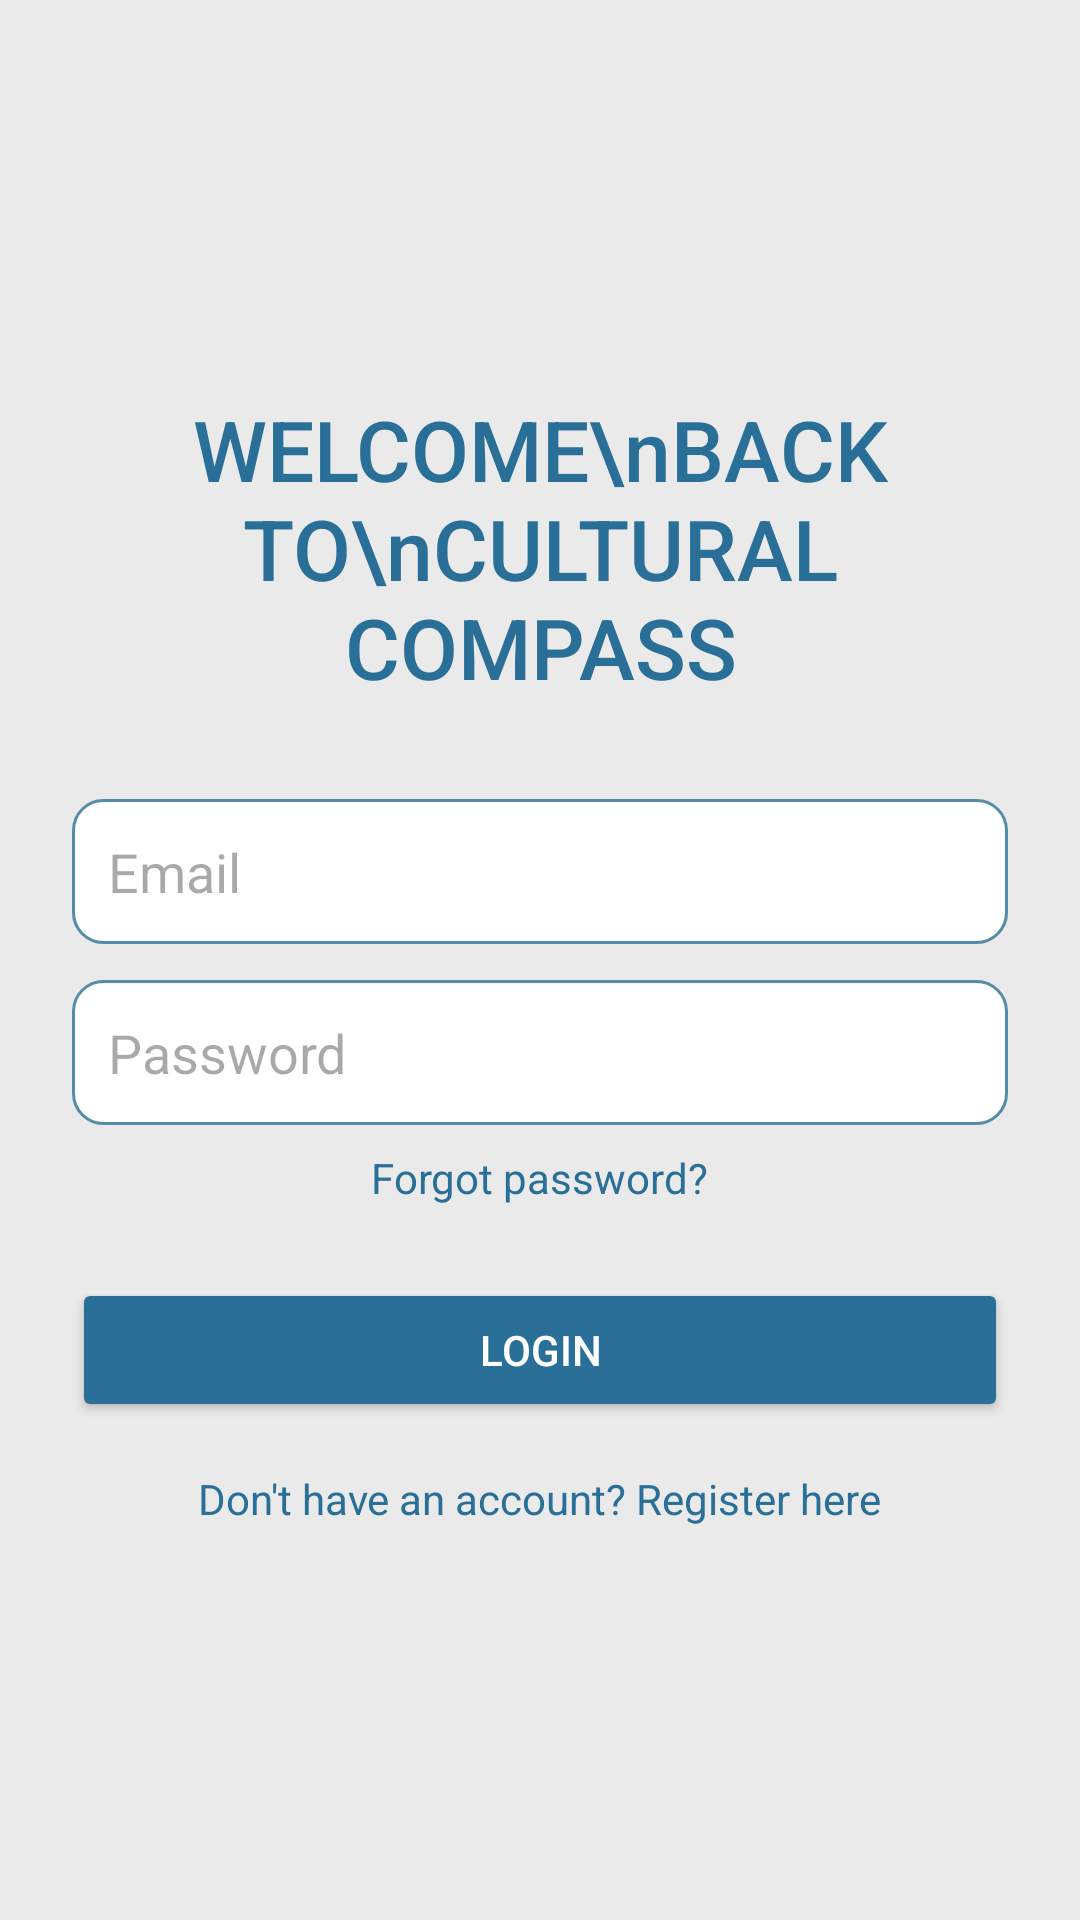

Reconstruct the res/layout file that produces this screen, plus the resources it refers to.
<!-- AndroidManifest.xml: application theme Theme.CulturalCompass -->
<!-- res/layout/fragment_login.xml -->
<?xml version="1.0" encoding="utf-8"?>
<androidx.constraintlayout.widget.ConstraintLayout
    xmlns:android="http://schemas.android.com/apk/res/android"
    xmlns:app="http://schemas.android.com/apk/res-auto"
    android:layout_width="match_parent"
    android:layout_height="match_parent"
    android:background="@color/beige">

    
    <LinearLayout
        android:id="@+id/loginContainer"
        android:layout_width="0dp"
        android:layout_height="wrap_content"
        android:orientation="vertical"
        android:gravity="center_horizontal"
        android:padding="24dp"
        app:layout_constraintTop_toTopOf="parent"
        app:layout_constraintBottom_toBottomOf="parent"
        app:layout_constraintStart_toStartOf="parent"
        app:layout_constraintEnd_toEndOf="parent">

        
        <TextView
            android:id="@+id/tvLoginTitle"
            android:layout_width="wrap_content"
            android:layout_height="wrap_content"
            android:text="WELCOME\nBACK TO\nCULTURAL COMPASS"
            android:textAlignment="center"
            android:gravity="center"
            android:textSize="28sp"
            android:textColor="@color/primary"
            android:layout_marginBottom="32dp"
            android:fontFamily="sans-serif-medium"/>

        
        <EditText
            android:id="@+id/etEmailLogin"
            android:layout_width="match_parent"
            android:layout_height="wrap_content"
            android:hint="Email"
            android:inputType="textEmailAddress"
            android:background="@drawable/edittext_style"
            android:padding="12dp"/>

        
        <EditText
            android:id="@+id/etPasswordLogin"
            android:layout_width="match_parent"
            android:layout_height="wrap_content"
            android:hint="Password"
            android:inputType="textPassword"
            android:layout_marginTop="12dp"
            android:background="@drawable/edittext_style"
            android:padding="12dp"/>

        
        <TextView
            android:id="@+id/tvForgotPassword"
            android:layout_width="wrap_content"
            android:layout_height="wrap_content"
            android:text="Forgot password?"
            android:textColor="@color/primary"
            android:layout_marginTop="8dp"/>

        
        <TextView
            android:id="@+id/tvLoginError"
            android:layout_width="wrap_content"
            android:layout_height="wrap_content"
            android:textColor="@android:color/holo_red_dark"
            android:visibility="gone"
            android:layout_marginTop="12dp"/>

        
        <Button
            android:id="@+id/btnLogin"
            android:layout_width="match_parent"
            android:layout_height="wrap_content"
            android:text="LOGIN"
            android:backgroundTint="@color/primary"
            android:textColor="@android:color/white"
            android:layout_marginTop="24dp"/>


                
                <TextView
                    android:id="@+id/tvGoRegister"
                    android:layout_width="wrap_content"
                    android:layout_height="wrap_content"
                    android:text="Don't have an account? Register here"
                    android:textColor="@color/primary"
                    android:layout_marginTop="16dp"/>

    </LinearLayout>

</androidx.constraintlayout.widget.ConstraintLayout>
<!-- resources referenced by this layout -->
<resources>
  <color name="beige">#EAEAEA</color>
  <color name="primary">#2A6F97</color>
  <!-- drawable edittext_style (drawable) -->
  <?xml version="1.0" encoding="utf-8"?>
  <shape xmlns:android="http://schemas.android.com/apk/res/android"
      android:shape="rectangle">
  
      <solid android:color="@android:color/white" />
  
      <stroke
          android:width="1dp"
          android:color="#558CA8" /> 
  
      <corners android:radius="10dp" />
  
      <padding
          android:left="12dp"
          android:top="12dp"
          android:right="12dp"
          android:bottom="12dp" />
  </shape>
  <style name="Theme.CulturalCompass" parent="Base.Theme.CulturalCompass" />
  <style name="Base.Theme.CulturalCompass" parent="Theme.Material3.DayNight.NoActionBar">
  
          <item name="android:statusBarColor">@color/beige</item>
          <item name="android:windowLightStatusBar">true</item>
  
  
          <item name="android:navigationBarColor">@color/beige</item>
          <item name="android:windowLightNavigationBar">true</item>
  
      </style>
</resources>
